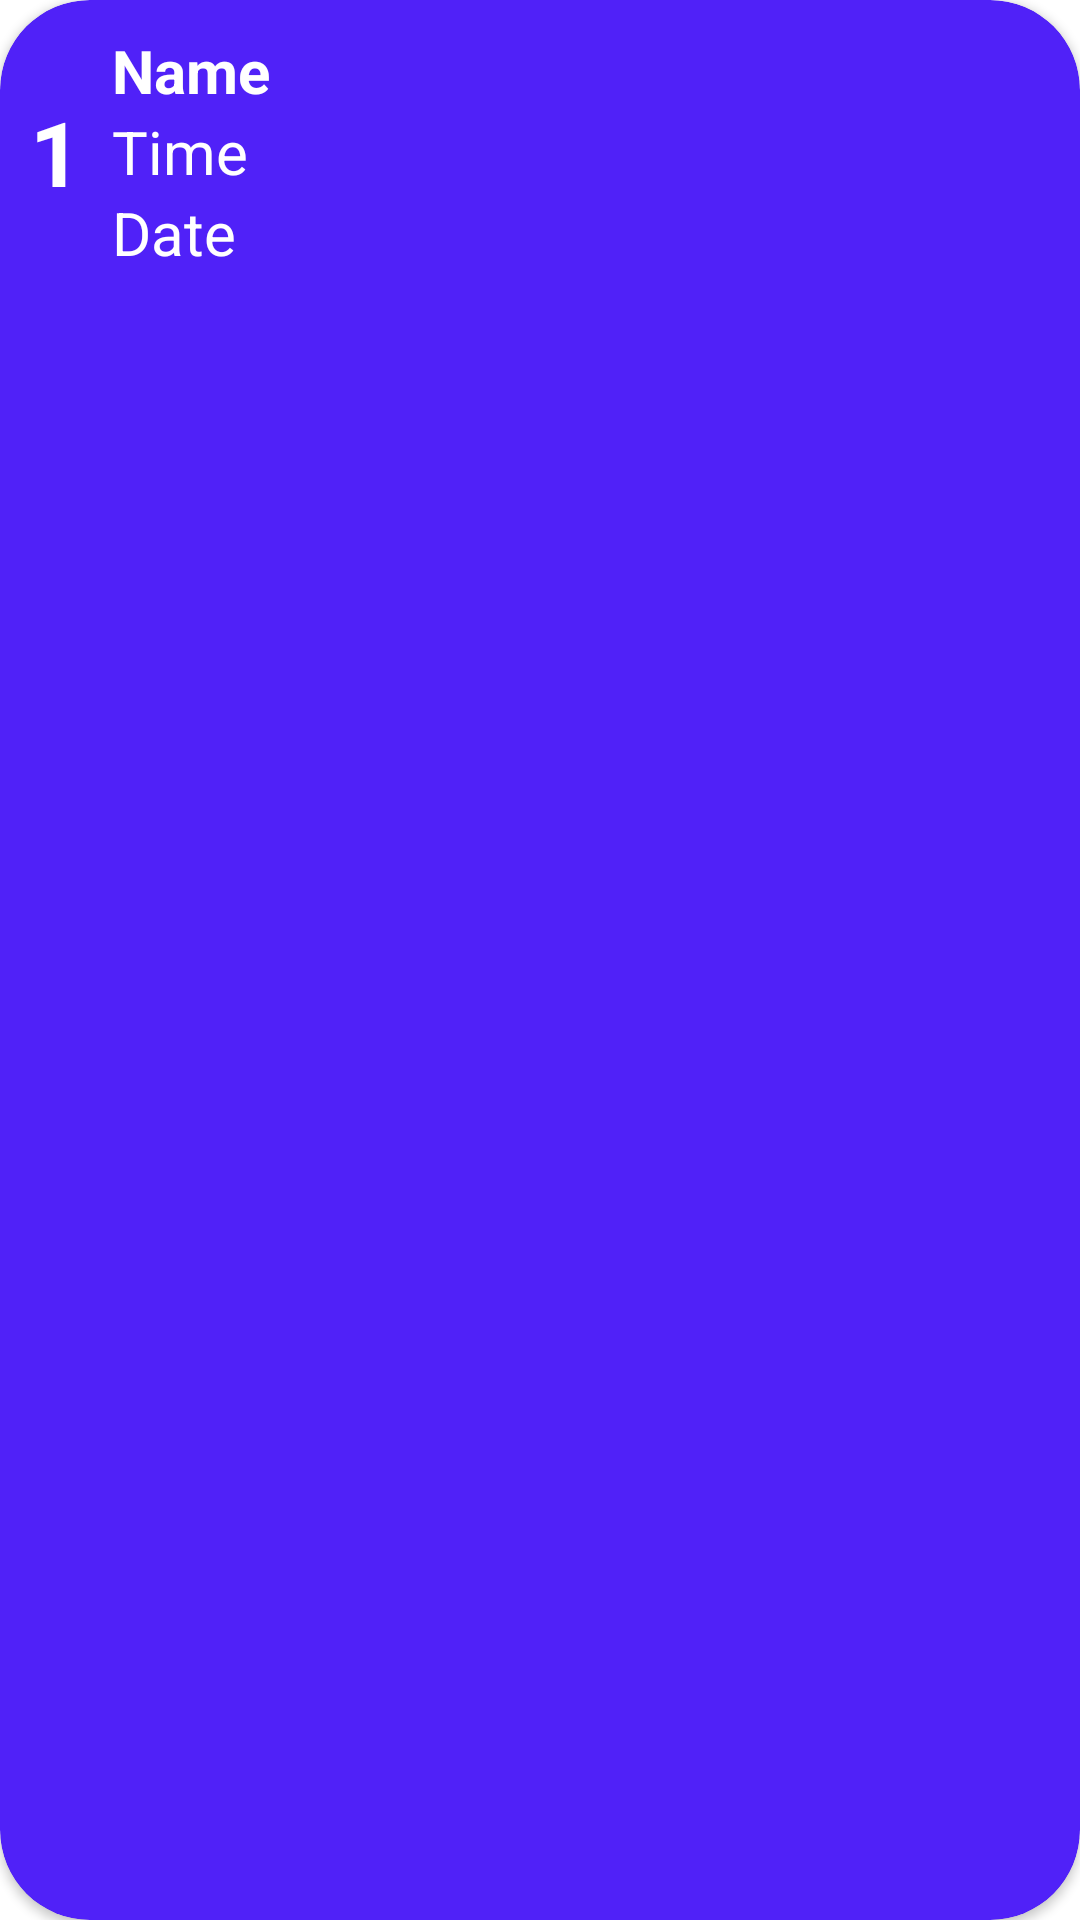

This screen was rendered from an Android layout file. Write that file and the resources it references.
<!-- AndroidManifest.xml: application theme Theme.DrawerApplication -->
<!-- res/layout/resultlayout.xml -->
<?xml version="1.0" encoding="utf-8"?>

<LinearLayout xmlns:android="http://schemas.android.com/apk/res/android"
    android:layout_width="match_parent"
    android:layout_height="wrap_content"
    xmlns:app="http://schemas.android.com/apk/res-auto"
    android:orientation="vertical"
    android:layout_marginStart="5dp"
    android:layout_marginEnd="5dp"
    android:layout_marginTop="10dp"
    >
    <androidx.cardview.widget.CardView
        android:layout_width="match_parent"
        android:layout_height="wrap_content"
        android:layout_weight="1"
        app:cardBackgroundColor="#5021F8"
        app:cardCornerRadius="30dp">


        <LinearLayout
            android:layout_width="match_parent"
            android:layout_height="wrap_content"
            android:orientation="horizontal"
            android:layout_marginTop="10dp"
            android:layout_marginBottom="10dp">

            <TextView
                android:id="@+id/resultID"
                android:layout_width="wrap_content"
                android:layout_height="wrap_content"
                android:layout_marginStart="10dp"
                android:textColor="#fff"
                android:textStyle="bold"
                android:layout_gravity="center"
                android:text="1"
                android:textSize="30sp"/>


            <LinearLayout
                android:layout_width="match_parent"
                android:layout_height="wrap_content"
                android:layout_gravity="center"
                android:layout_marginStart="10dp"
                android:orientation="vertical">

                <TextView
                    android:id="@+id/resultName"
                    android:layout_width="wrap_content"
                    android:layout_height="wrap_content"
                    android:textColor="#fff"
                    android:textStyle="bold"
                    android:text="Name"
                    android:textSize="20sp"/>

                <TextView
                    android:id="@+id/resultTime"
                    android:layout_width="wrap_content"
                    android:layout_height="wrap_content"
                    android:textColor="#fff"
                    android:text="Time"
                    android:textSize="20sp"/>

                <TextView
                    android:id="@+id/resultDate"
                    android:layout_width="wrap_content"
                    android:layout_height="wrap_content"
                    android:textColor="#fff"
                    android:text="Date"
                    android:textSize="20sp"/>


            </LinearLayout>
        </LinearLayout>

    </androidx.cardview.widget.CardView>

</LinearLayout>
<!-- resources referenced by this layout -->
<resources>
  <style name="Theme.DrawerApplication" parent="Theme.MaterialComponents.DayNight.NoActionBar">
          
          <item name="colorPrimary">@color/purple_500</item>
          <item name="colorPrimaryVariant">@color/purple_700</item>
          <item name="colorOnPrimary">@color/white</item>
          
          <item name="colorSecondary">@color/teal_200</item>
          <item name="colorSecondaryVariant">@color/teal_700</item>
          <item name="colorOnSecondary">@color/black</item>
          
          <item name="android:statusBarColor" tools:targetApi="l">?attr/colorPrimaryVariant</item>
          
      </style>
  <!-- not gathered from this repository: default colours our renderer supplied (Android Studio template values) -->
  <color name="purple_500">#FF6200EE</color>
  <color name="purple_700">#FF3700B3</color>
  <color name="teal_200">#FF03DAC5</color>
  <color name="teal_700">#FF018786</color>
  <color name="black">#FF000000</color>
  <color name="white">#FFFFFFFF</color>
</resources>
